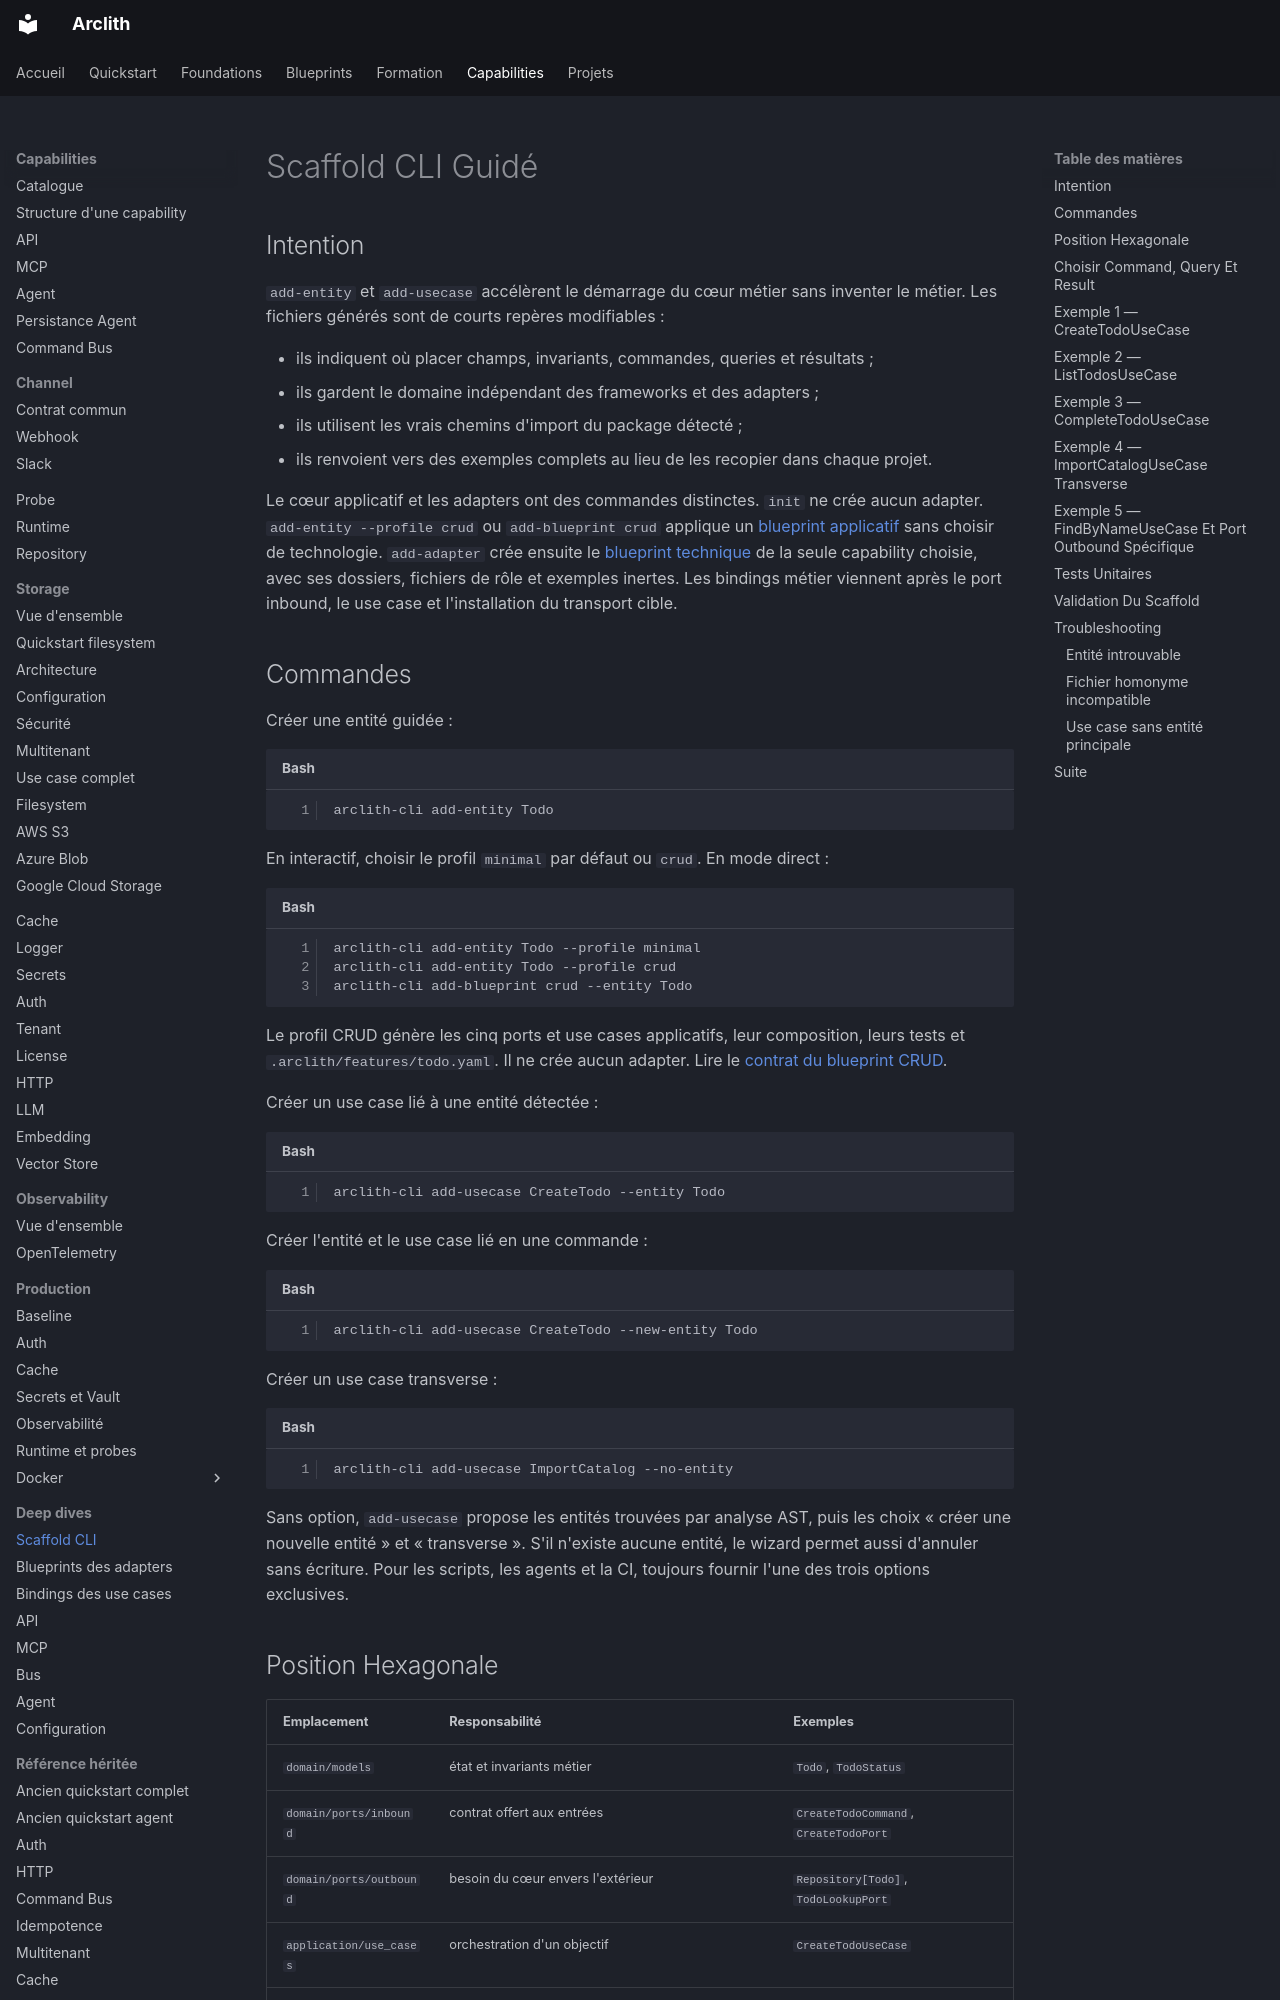

repository: karned-agency/arclith · page: deep-dives/cli-scaffold/index.html · generator: mkdocs

# Scaffold CLI Guidé

## Intention

`add-entity` et `add-usecase` accélèrent le démarrage du cœur métier sans
inventer le métier. Les fichiers générés sont de courts repères modifiables :

- ils indiquent où placer champs, invariants, commandes, queries et résultats ;
- ils gardent le domaine indépendant des frameworks et des adapters ;
- ils utilisent les vrais chemins d'import du package détecté ;
- ils renvoient vers des exemples complets au lieu de les recopier dans chaque
  projet.

Le cœur applicatif et les adapters ont des commandes distinctes. `init` ne crée
aucun adapter. `add-entity --profile crud` ou `add-blueprint crud` applique un
[blueprint applicatif](../blueprints.md) sans choisir de technologie.
`add-adapter` crée ensuite le [blueprint technique](adapter-blueprints.md) de la
seule capability choisie, avec ses dossiers, fichiers de rôle et exemples
inertes. Les bindings métier viennent après le port inbound, le use case et
l'installation du transport cible.

## Commandes

Créer une entité guidée :

```bash
arclith-cli add-entity Todo
```

En interactif, choisir le profil `minimal` par défaut ou `crud`. En mode direct :

```bash
arclith-cli add-entity Todo --profile minimal
arclith-cli add-entity Todo --profile crud
arclith-cli add-blueprint crud --entity Todo
```

Le profil CRUD génère les cinq ports et use cases applicatifs, leur composition,
leurs tests et `.arclith/features/todo.yaml`. Il ne crée aucun adapter. Lire le
[contrat du blueprint CRUD](../blueprints/crud.md).

Créer un use case lié à une entité détectée :

```bash
arclith-cli add-usecase CreateTodo --entity Todo
```

Créer l'entité et le use case lié en une commande :

```bash
arclith-cli add-usecase CreateTodo --new-entity Todo
```

Créer un use case transverse :

```bash
arclith-cli add-usecase ImportCatalog --no-entity
```

Sans option, `add-usecase` propose les entités trouvées par analyse AST, puis
les choix « créer une nouvelle entité » et « transverse ». S'il n'existe aucune
entité, le wizard permet aussi d'annuler sans écriture. Pour les scripts, les
agents et la CI, toujours fournir l'une des trois options exclusives.
